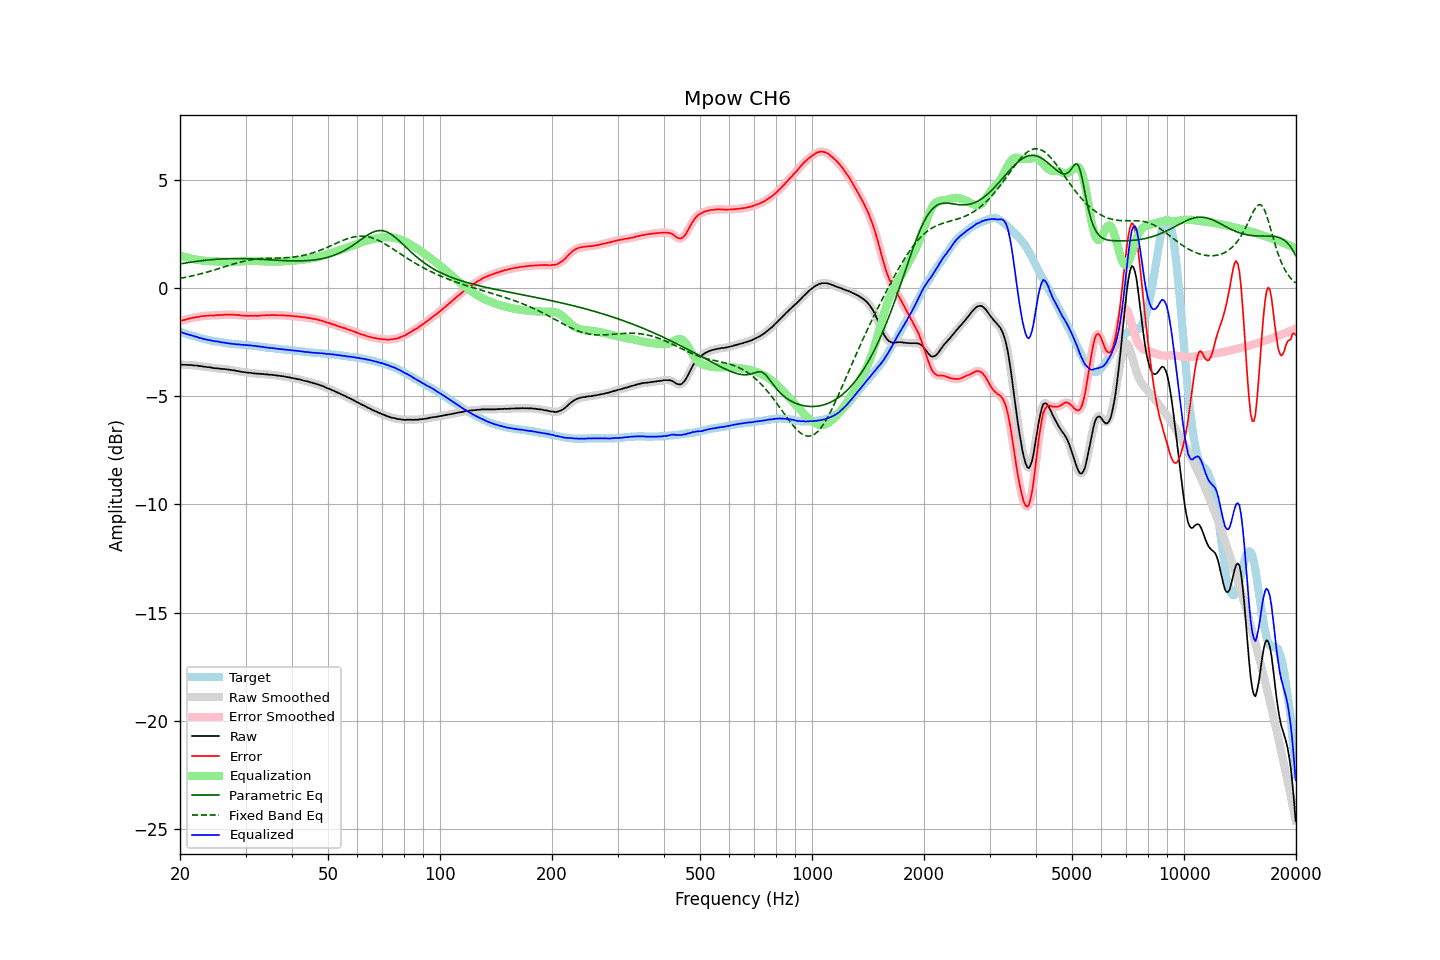

The file beside this chart, header and first rows:
frequency, raw, error, smoothed, error_smoothed, equalization, parametric_eq, fixed_band_eq, equalized_raw, equalized_smoothed, target
20.00, -3.53, -1.51, -3.53, -1.51, 1.52, 1.13, 0.46, -2.01, -2.01, -2.01
20.20, -3.53, -1.49, -3.53, -1.49, 1.49, 1.15, 0.48, -2.03, -2.04, -2.03
20.40, -3.54, -1.47, -3.53, -1.47, 1.47, 1.16, 0.49, -2.07, -2.06, -2.06
20.61, -3.54, -1.45, -3.54, -1.45, 1.45, 1.17, 0.50, -2.09, -2.09, -2.08
20.81, -3.54, -1.43, -3.54, -1.43, 1.43, 1.18, 0.52, -2.11, -2.11, -2.10
21.02, -3.55, -1.41, -3.54, -1.41, 1.41, 1.19, 0.54, -2.13, -2.13, -2.13
21.23, -3.55, -1.39, -3.55, -1.39, 1.40, 1.20, 0.55, -2.15, -2.15, -2.15
21.44, -3.55, -1.37, -3.55, -1.38, 1.38, 1.22, 0.57, -2.17, -2.17, -2.18
21.66, -3.56, -1.36, -3.56, -1.36, 1.36, 1.23, 0.58, -2.20, -2.19, -2.19
21.87, -3.57, -1.35, -3.56, -1.35, 1.35, 1.24, 0.60, -2.22, -2.22, -2.22
22.09, -3.57, -1.33, -3.57, -1.34, 1.33, 1.25, 0.62, -2.24, -2.24, -2.24
22.31, -3.58, -1.32, -3.58, -1.32, 1.32, 1.26, 0.64, -2.26, -2.26, -2.26
22.54, -3.60, -1.31, -3.59, -1.31, 1.31, 1.27, 0.66, -2.29, -2.28, -2.29
22.76, -3.60, -1.29, -3.60, -1.29, 1.30, 1.28, 0.67, -2.30, -2.31, -2.31
22.99, -3.61, -1.28, -3.61, -1.28, 1.29, 1.29, 0.69, -2.32, -2.32, -2.33
23.22, -3.63, -1.28, -3.62, -1.28, 1.28, 1.29, 0.71, -2.35, -2.34, -2.35
23.45, -3.63, -1.27, -3.63, -1.27, 1.27, 1.30, 0.73, -2.36, -2.36, -2.36
23.69, -3.65, -1.27, -3.64, -1.27, 1.27, 1.31, 0.76, -2.38, -2.38, -2.38
23.92, -3.65, -1.26, -3.65, -1.26, 1.26, 1.32, 0.78, -2.39, -2.39, -2.39
24.16, -3.66, -1.25, -3.66, -1.26, 1.26, 1.32, 0.80, -2.40, -2.41, -2.41
24.40, -3.68, -1.26, -3.67, -1.26, 1.25, 1.33, 0.82, -2.42, -2.42, -2.42
24.65, -3.69, -1.26, -3.69, -1.25, 1.25, 1.34, 0.84, -2.44, -2.44, -2.43
24.89, -3.70, -1.25, -3.70, -1.25, 1.25, 1.34, 0.87, -2.45, -2.45, -2.45
25.14, -3.70, -1.24, -3.70, -1.24, 1.24, 1.35, 0.89, -2.46, -2.46, -2.46
25.39, -3.71, -1.24, -3.71, -1.24, 1.24, 1.35, 0.91, -2.47, -2.47, -2.47
25.65, -3.72, -1.24, -3.72, -1.24, 1.23, 1.36, 0.94, -2.48, -2.48, -2.48
25.91, -3.73, -1.24, -3.72, -1.23, 1.23, 1.36, 0.96, -2.50, -2.50, -2.49
26.16, -3.73, -1.22, -3.73, -1.22, 1.22, 1.37, 0.98, -2.50, -2.51, -2.50
26.43, -3.74, -1.21, -3.74, -1.22, 1.22, 1.37, 1.01, -2.52, -2.52, -2.52
26.69, -3.75, -1.21, -3.75, -1.21, 1.22, 1.37, 1.03, -2.53, -2.53, -2.53
26.96, -3.76, -1.21, -3.76, -1.21, 1.21, 1.37, 1.05, -2.54, -2.54, -2.54
27.23, -3.77, -1.21, -3.77, -1.21, 1.21, 1.38, 1.08, -2.55, -2.55, -2.56
27.50, -3.78, -1.21, -3.78, -1.21, 1.21, 1.38, 1.10, -2.56, -2.56, -2.57
27.77, -3.79, -1.22, -3.79, -1.22, 1.22, 1.38, 1.12, -2.57, -2.57, -2.57
28.05, -3.80, -1.22, -3.80, -1.22, 1.22, 1.38, 1.14, -2.57, -2.58, -2.58
28.33, -3.82, -1.23, -3.81, -1.23, 1.23, 1.38, 1.17, -2.59, -2.58, -2.59
28.62, -3.83, -1.24, -3.83, -1.24, 1.24, 1.38, 1.19, -2.59, -2.59, -2.59
28.90, -3.84, -1.24, -3.84, -1.24, 1.24, 1.38, 1.21, -2.59, -2.60, -2.60
29.19, -3.86, -1.26, -3.85, -1.25, 1.25, 1.38, 1.23, -2.61, -2.60, -2.60
29.48, -3.87, -1.26, -3.87, -1.26, 1.26, 1.38, 1.24, -2.61, -2.61, -2.61
29.78, -3.88, -1.26, -3.88, -1.26, 1.26, 1.38, 1.26, -2.62, -2.62, -2.61
30.08, -3.89, -1.26, -3.89, -1.27, 1.27, 1.37, 1.28, -2.62, -2.62, -2.62
30.38, -3.90, -1.27, -3.90, -1.27, 1.27, 1.37, 1.29, -2.63, -2.63, -2.63
30.68, -3.91, -1.27, -3.91, -1.27, 1.27, 1.37, 1.31, -2.64, -2.64, -2.64
30.99, -3.91, -1.26, -3.91, -1.27, 1.27, 1.37, 1.32, -2.64, -2.64, -2.65
31.30, -3.93, -1.28, -3.92, -1.27, 1.27, 1.36, 1.33, -2.66, -2.65, -2.65
31.61, -3.93, -1.27, -3.93, -1.27, 1.27, 1.36, 1.34, -2.66, -2.66, -2.66
31.93, -3.94, -1.27, -3.94, -1.27, 1.27, 1.36, 1.35, -2.67, -2.67, -2.67
32.24, -3.95, -1.28, -3.94, -1.27, 1.27, 1.35, 1.36, -2.68, -2.68, -2.67
32.57, -3.95, -1.26, -3.95, -1.27, 1.26, 1.35, 1.37, -2.68, -2.69, -2.68
32.89, -3.96, -1.26, -3.95, -1.26, 1.26, 1.34, 1.37, -2.70, -2.70, -2.70
33.22, -3.96, -1.25, -3.96, -1.25, 1.26, 1.34, 1.38, -2.70, -2.71, -2.71
33.55, -3.97, -1.25, -3.97, -1.25, 1.25, 1.34, 1.38, -2.72, -2.72, -2.72
33.89, -3.98, -1.25, -3.97, -1.24, 1.25, 1.33, 1.39, -2.73, -2.73, -2.73
34.23, -3.98, -1.24, -3.98, -1.24, 1.24, 1.33, 1.39, -2.74, -2.74, -2.74
34.57, -3.99, -1.24, -3.99, -1.24, 1.24, 1.32, 1.39, -2.75, -2.75, -2.74
34.92, -4.00, -1.24, -3.99, -1.24, 1.24, 1.32, 1.39, -2.76, -2.76, -2.76
35.27, -4.00, -1.23, -4.00, -1.24, 1.24, 1.31, 1.40, -2.76, -2.76, -2.77
35.62, -4.01, -1.24, -4.01, -1.24, 1.24, 1.31, 1.40, -2.77, -2.77, -2.77
35.97, -4.02, -1.24, -4.02, -1.24, 1.24, 1.31, 1.40, -2.78, -2.78, -2.78
... 635 more rows
